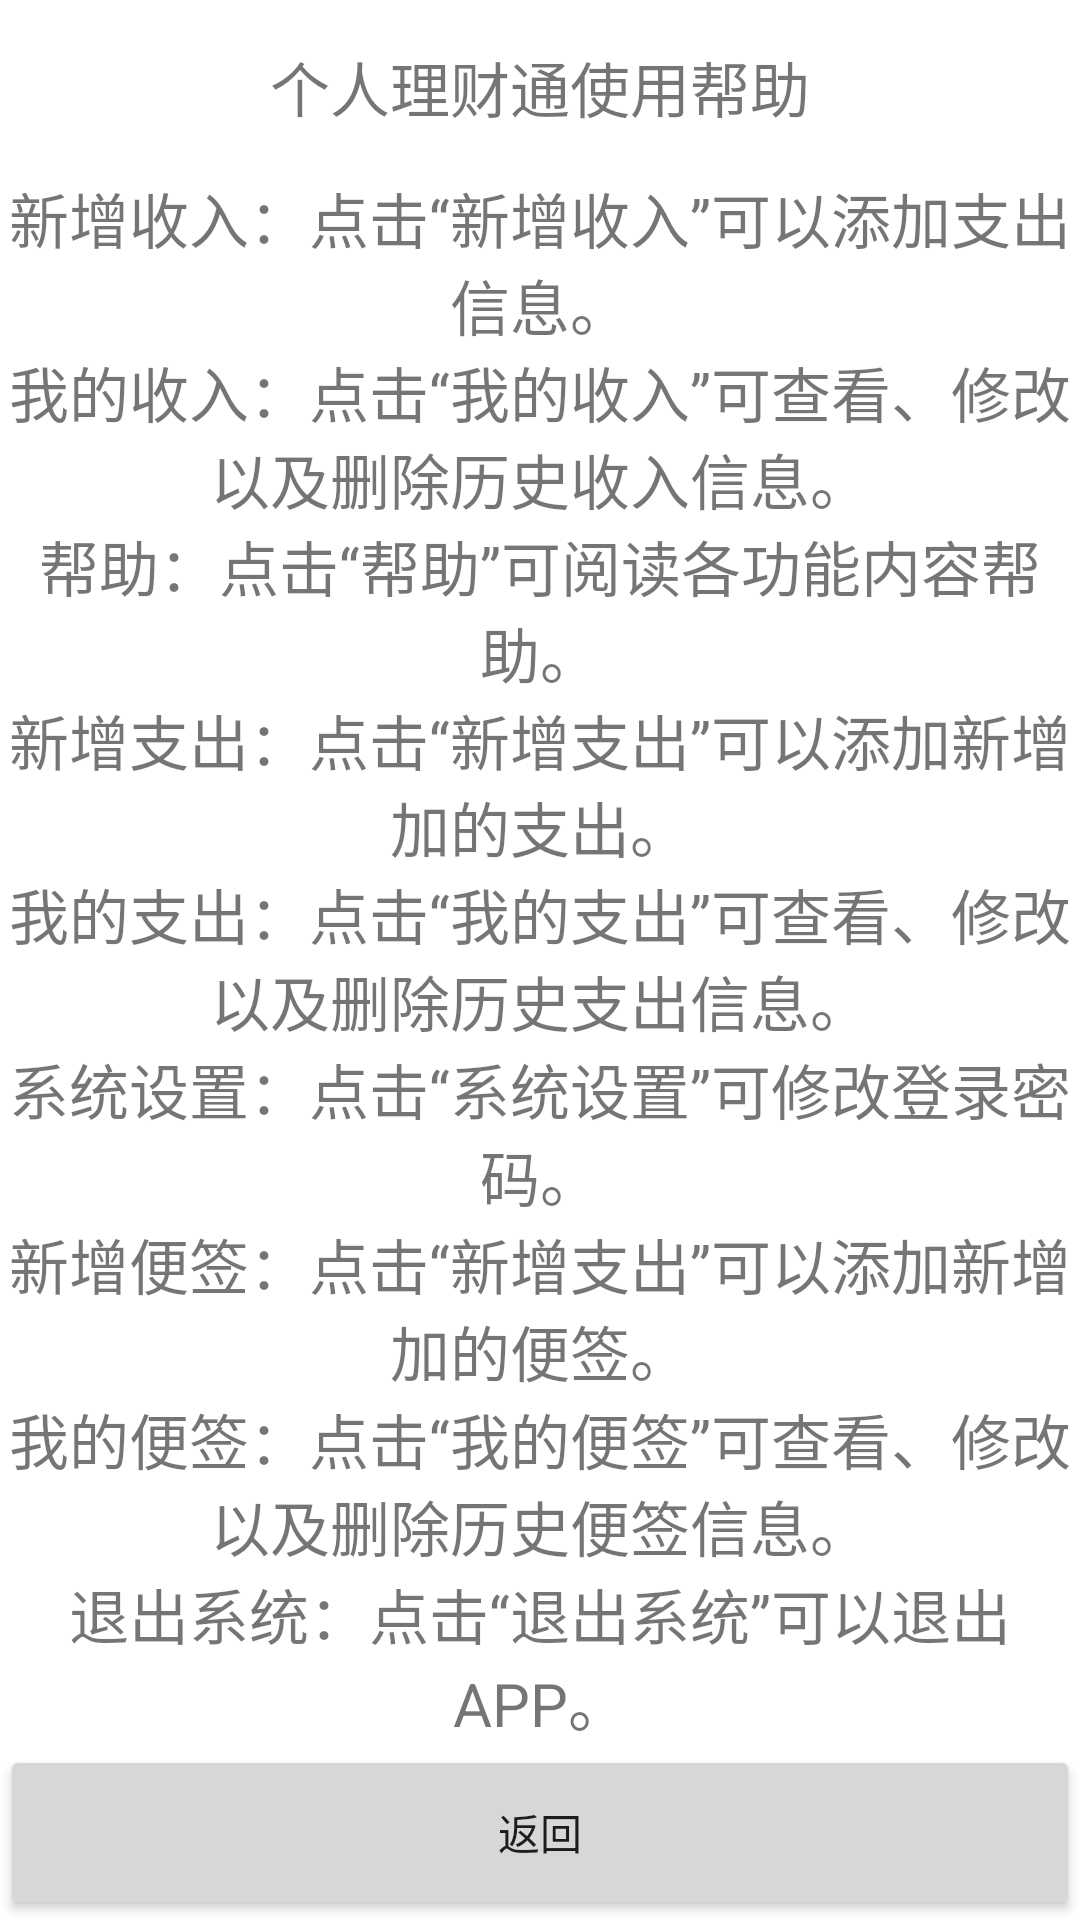

This screen was rendered from an Android layout file. Write that file and the resources it references.
<!-- AndroidManifest.xml: application theme Theme.AccountManager -->
<!-- res/layout/activity_help.xml -->
<?xml version="1.0" encoding="utf-8"?>
<androidx.constraintlayout.widget.ConstraintLayout xmlns:android="http://schemas.android.com/apk/res/android"
    xmlns:tools="http://schemas.android.com/tools"
    android:layout_width="match_parent"
    android:layout_height="match_parent"
    tools:context=".activity.Help">

    <LinearLayout
        android:layout_width="match_parent"
        android:layout_height="match_parent"
        android:orientation="vertical">

        <TextView
            android:layout_width="match_parent"
            android:layout_height="0dp"
            android:layout_weight="1"
            android:text="个人理财通使用帮助"
            android:textSize="20dp"
            android:gravity="center"></TextView>

        <TextView
            android:layout_width="match_parent"
            android:layout_height="0dp"
            android:layout_weight="1"
            android:text="新增收入：点击“新增收入”可以添加支出信息。"
            android:textSize="20dp"
            android:gravity="center"></TextView>

        <TextView
            android:layout_width="match_parent"
            android:layout_height="0dp"
            android:layout_weight="1"
            android:text="我的收入：点击“我的收入”可查看、修改以及删除历史收入信息。"
            android:textSize="20dp"
            android:gravity="center"></TextView>

        <TextView
            android:layout_width="match_parent"
            android:layout_height="0dp"
            android:layout_weight="1"
            android:text="帮助：点击“帮助”可阅读各功能内容帮助。"
            android:textSize="20dp"
            android:gravity="center"></TextView>

        <TextView
            android:layout_width="match_parent"
            android:layout_height="0dp"
            android:layout_weight="1"
            android:text="新增支出：点击“新增支出”可以添加新增加的支出。"
            android:textSize="20dp"
            android:gravity="center"></TextView>

        <TextView
            android:layout_width="match_parent"
            android:layout_height="0dp"
            android:layout_weight="1"
            android:text="我的支出：点击“我的支出”可查看、修改以及删除历史支出信息。"
            android:textSize="20dp"
            android:gravity="center"></TextView>

        <TextView
            android:layout_width="match_parent"
            android:layout_height="0dp"
            android:layout_weight="1"
            android:text="系统设置：点击“系统设置”可修改登录密码。"
            android:textSize="20dp"
            android:gravity="center"></TextView>

        <TextView
            android:layout_width="match_parent"
            android:layout_height="0dp"
            android:layout_weight="1"
            android:text="新增便签：点击“新增支出”可以添加新增加的便签。"
            android:textSize="20dp"
            android:gravity="center"></TextView>

        <TextView
            android:layout_width="match_parent"
            android:layout_height="0dp"
            android:layout_weight="1"
            android:text="我的便签：点击“我的便签”可查看、修改以及删除历史便签信息。"
            android:textSize="20dp"
            android:gravity="center"></TextView>

        <TextView
            android:layout_width="match_parent"
            android:layout_height="0dp"
            android:layout_weight="1"
            android:text="退出系统：点击“退出系统”可以退出APP。"
            android:textSize="20dp"
            android:gravity="center"></TextView>

        <Button
            android:id="@+id/helpcancel"
            android:layout_width="match_parent"
            android:layout_height="0dp"
            android:layout_weight="1"
            android:gravity="center"
            android:text="返回"></Button>

    </LinearLayout>
</androidx.constraintlayout.widget.ConstraintLayout>
<!-- resources referenced by this layout -->
<resources>
  <style name="Theme.AccountManager" parent="Theme.MaterialComponents.DayNight.DarkActionBar">
          
          <item name="colorPrimary">@color/purple_500</item>
          <item name="colorPrimaryVariant">@color/purple_700</item>
          <item name="colorOnPrimary">@color/white</item>
          
          <item name="colorSecondary">@color/teal_200</item>
          <item name="colorSecondaryVariant">@color/teal_700</item>
          <item name="colorOnSecondary">@color/black</item>
          
          <item name="android:statusBarColor" tools:targetApi="l">?attr/colorPrimaryVariant</item>
          
      </style>
  <!-- not gathered from this repository: default colours our renderer supplied (Android Studio template values) -->
  <color name="purple_500">#FF6200EE</color>
  <color name="purple_700">#FF3700B3</color>
  <color name="teal_200">#FF03DAC5</color>
  <color name="teal_700">#FF018786</color>
  <color name="black">#FF000000</color>
  <color name="white">#FFFFFFFF</color>
</resources>
